Image classification data set "splits" (meetarora19/LiverAI on GitHub). Class labels (2): normal, tumor.

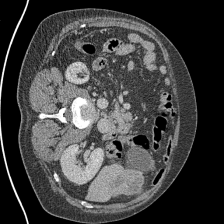
Label: tumor

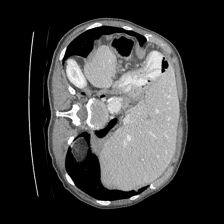
Label: normal

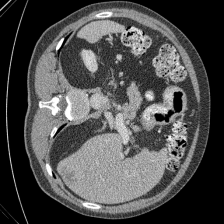
Label: tumor

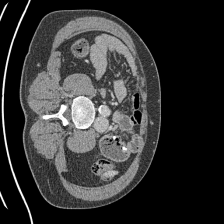
Label: normal

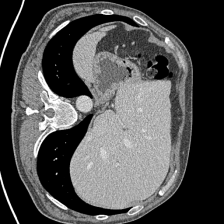
Label: normal

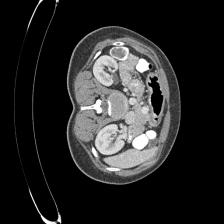
Label: normal
